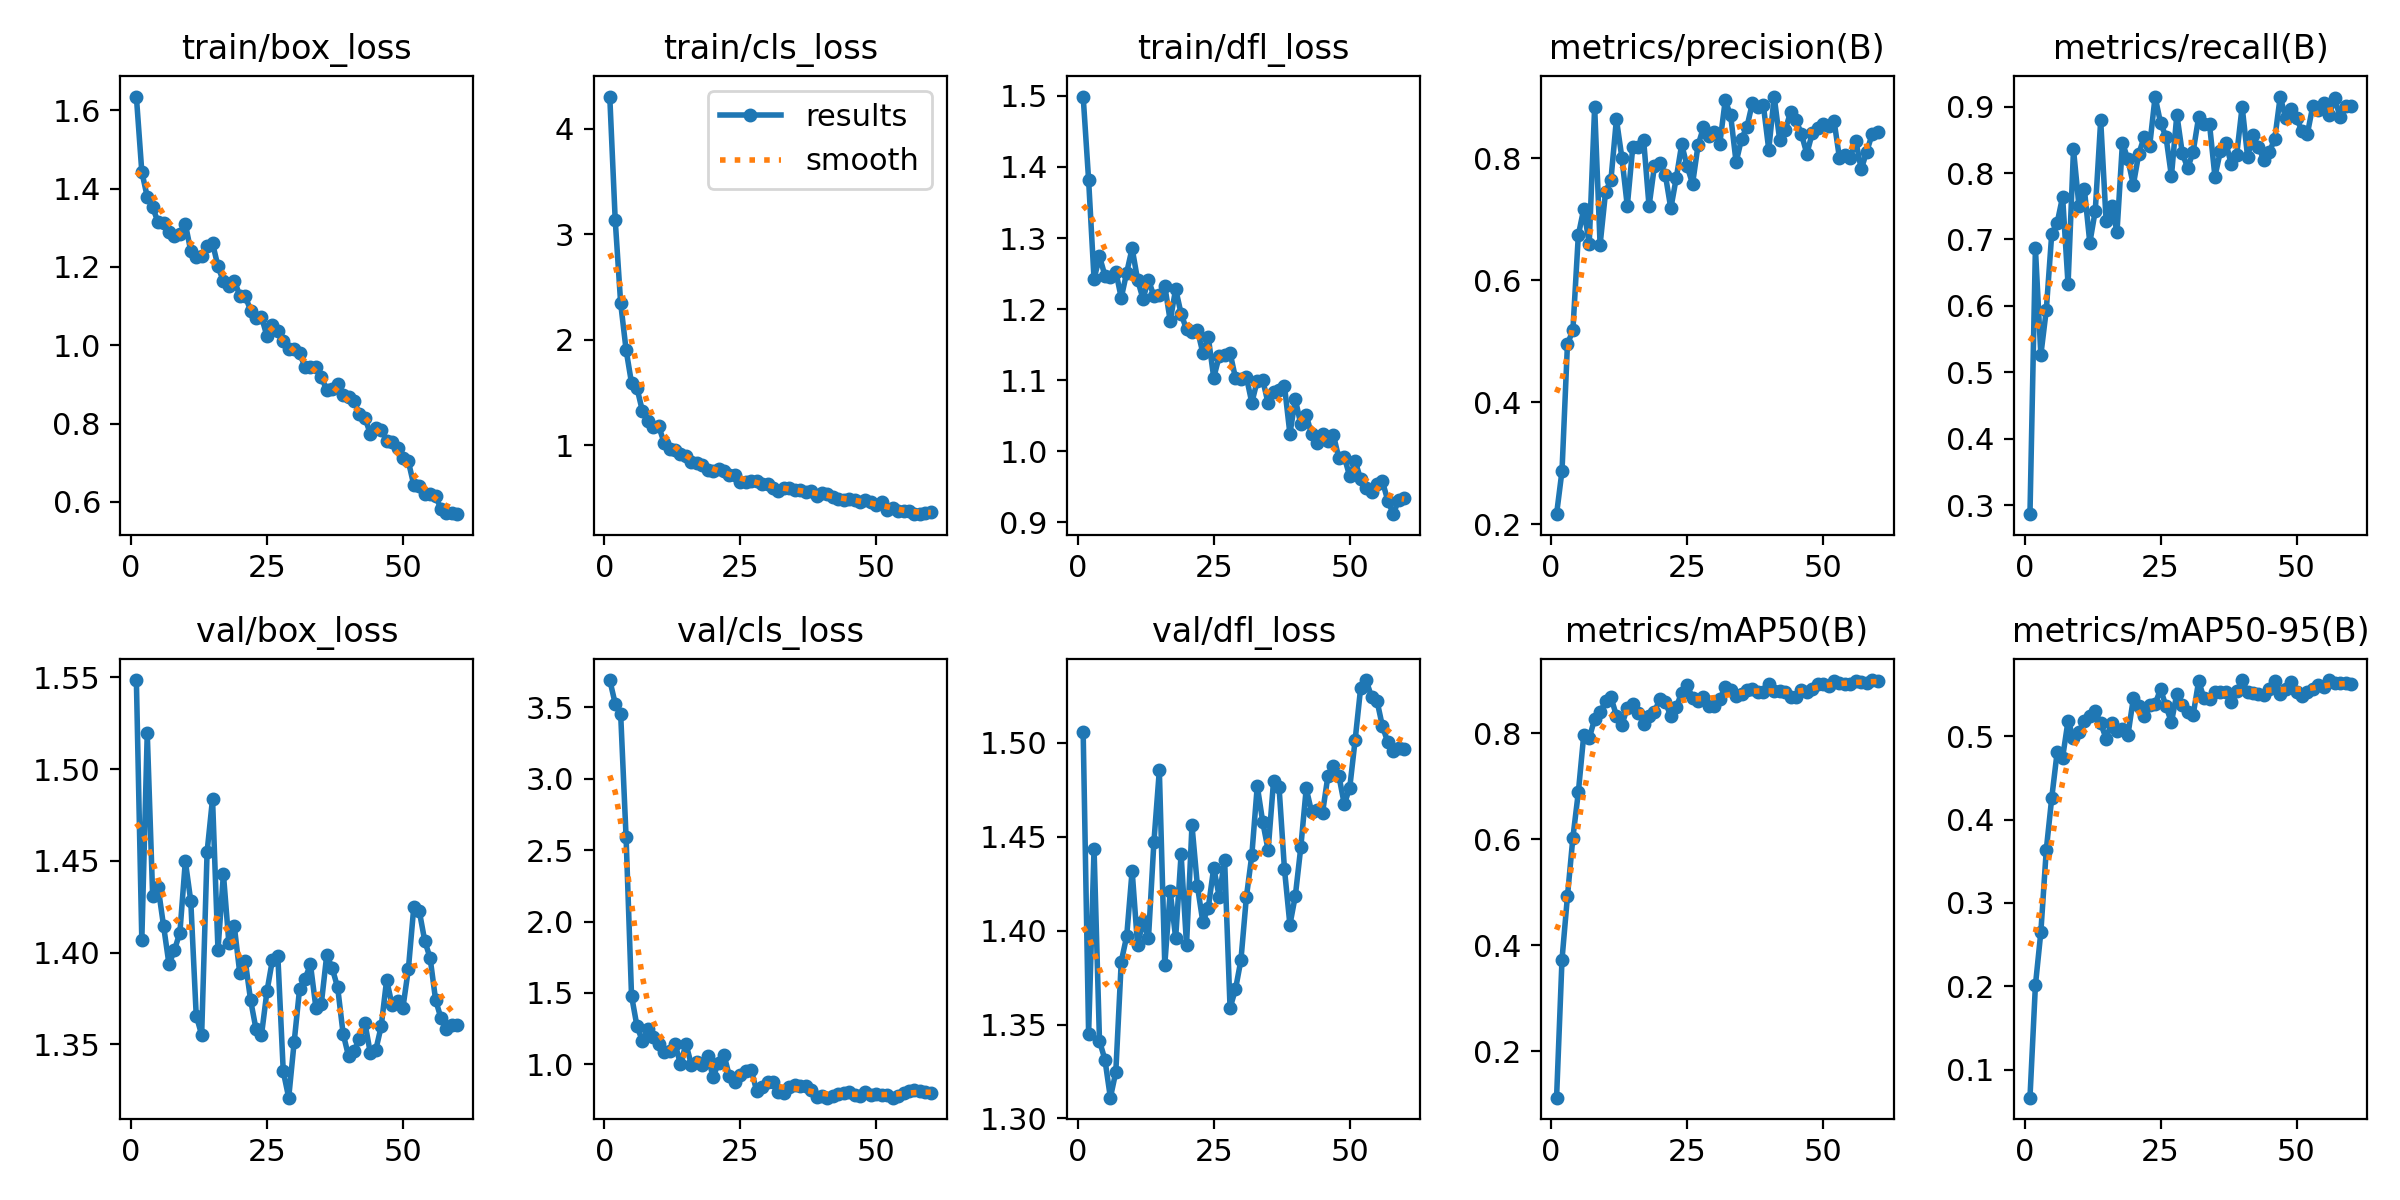

Source data for this figure (header and first rows):
epoch, time, train/box_loss, train/cls_loss, train/dfl_loss, metrics/precision(B), metrics/recall(B), metrics/mAP50(B), metrics/mAP50-95(B), val/box_loss, val/cls_loss, val/dfl_loss, lr/pg0, lr/pg1, lr/pg2
1, 11.24, 1.635, 4.308, 1.499, 0.2166, 0.2864, 0.1128, 0.06655, 1.549, 3.691, 1.506, 5.336e-05, 5.336e-05, 5.336e-05
2, 15.02, 1.443, 3.136, 1.382, 0.2875, 0.6866, 0.3734, 0.2012, 1.407, 3.526, 1.345, 0.0001115, 0.0001115, 0.0001115
3, 18.76, 1.379, 2.348, 1.242, 0.4952, 0.5262, 0.4927, 0.2651, 1.52, 3.456, 1.444, 0.0001677, 0.0001677, 0.0001677
4, 23.17, 1.352, 1.904, 1.274, 0.5181, 0.5938, 0.6035, 0.3638, 1.431, 2.589, 1.341, 0.0002219, 0.0002219, 0.0002219
5, 26.96, 1.314, 1.588, 1.247, 0.6739, 0.7083, 0.6887, 0.4258, 1.436, 1.48, 1.331, 0.0002741, 0.0002741, 0.0002741
6, 30.37, 1.313, 1.542, 1.245, 0.7172, 0.7251, 0.7974, 0.4809, 1.415, 1.267, 1.311, 0.0003243, 0.0003243, 0.0003243
7, 33.93, 1.289, 1.323, 1.253, 0.6597, 0.7644, 0.7911, 0.4743, 1.394, 1.163, 1.325, 0.0003726, 0.0003726, 0.0003726
8, 38.15, 1.279, 1.227, 1.216, 0.8844, 0.6324, 0.827, 0.5184, 1.401, 1.245, 1.384, 0.0004189, 0.0004189, 0.0004189
9, 41.58, 1.285, 1.168, 1.251, 0.6584, 0.8357, 0.8402, 0.4978, 1.411, 1.191, 1.397, 0.0004632, 0.0004632, 0.0004632
10, 44.87, 1.31, 1.178, 1.286, 0.744, 0.7508, 0.8602, 0.5053, 1.45, 1.142, 1.432, 0.0005055, 0.0005055, 0.0005055
11, 48.74, 1.241, 1.022, 1.241, 0.7651, 0.7758, 0.868, 0.5181, 1.428, 1.088, 1.392, 0.0005458, 0.0005458, 0.0005458
12, 52.4, 1.225, 0.9643, 1.214, 0.8639, 0.695, 0.8335, 0.5244, 1.366, 1.09, 1.405, 0.0005459, 0.0005459, 0.0005459
13, 55.77, 1.229, 0.9575, 1.242, 0.8011, 0.7431, 0.8158, 0.5299, 1.355, 1.144, 1.396, 0.0005349, 0.0005349, 0.0005349
14, 59.17, 1.253, 0.9184, 1.218, 0.7217, 0.8794, 0.8484, 0.5153, 1.455, 0.9999, 1.447, 0.0005239, 0.0005239, 0.0005239
15, 63.33, 1.261, 0.9009, 1.22, 0.8178, 0.7274, 0.8548, 0.4971, 1.484, 1.142, 1.485, 0.0005129, 0.0005129, 0.0005129
16, 66.64, 1.201, 0.8428, 1.233, 0.8184, 0.7497, 0.8384, 0.5162, 1.401, 0.9978, 1.382, 0.0005019, 0.0005019, 0.0005019
17, 69.87, 1.163, 0.8261, 1.183, 0.8304, 0.7117, 0.8186, 0.5067, 1.443, 1.018, 1.421, 0.0004909, 0.0004909, 0.0004909
18, 73.34, 1.151, 0.808, 1.228, 0.7215, 0.8458, 0.832, 0.5083, 1.405, 0.9934, 1.396, 0.0004799, 0.0004799, 0.0004799
19, 77.35, 1.165, 0.7679, 1.193, 0.7878, 0.8205, 0.8401, 0.501, 1.414, 1.057, 1.441, 0.0004689, 0.0004689, 0.0004689
20, 80.67, 1.127, 0.7579, 1.171, 0.793, 0.7824, 0.8657, 0.5451, 1.389, 0.9113, 1.392, 0.0004579, 0.0004579, 0.0004579
21, 84.02, 1.126, 0.773, 1.168, 0.7725, 0.829, 0.859, 0.5366, 1.396, 1.012, 1.456, 0.0004469, 0.0004469, 0.0004469
22, 88.04, 1.089, 0.7541, 1.171, 0.7178, 0.8544, 0.8322, 0.5239, 1.374, 1.065, 1.424, 0.0004359, 0.0004359, 0.0004359
23, 91.7, 1.07, 0.7206, 1.138, 0.7675, 0.8409, 0.8494, 0.5373, 1.358, 0.9151, 1.405, 0.0004249, 0.0004249, 0.0004249
24, 94.94, 1.072, 0.7142, 1.16, 0.8227, 0.9149, 0.8769, 0.5383, 1.355, 0.8737, 1.412, 0.0004139, 0.0004139, 0.0004139
25, 98.18, 1.023, 0.6535, 1.103, 0.7867, 0.8757, 0.892, 0.5563, 1.379, 0.925, 1.433, 0.0004029, 0.0004029, 0.0004029
26, 102.4, 1.05, 0.6456, 1.133, 0.7582, 0.8548, 0.8661, 0.536, 1.396, 0.9504, 1.418, 0.0003919, 0.0003919, 0.0003919
27, 105.7, 1.036, 0.6639, 1.136, 0.8209, 0.7953, 0.8609, 0.5167, 1.398, 0.9609, 1.438, 0.0003809, 0.0003809, 0.0003809
28, 108.9, 1.012, 0.6558, 1.138, 0.8506, 0.8881, 0.8695, 0.551, 1.335, 0.8139, 1.359, 0.0003699, 0.0003699, 0.0003699
29, 112.4, 0.991, 0.6331, 1.103, 0.8369, 0.8299, 0.8512, 0.5372, 1.321, 0.8424, 1.369, 0.0003588, 0.0003588, 0.0003588
30, 116.4, 0.9915, 0.633, 1.102, 0.8428, 0.8074, 0.852, 0.5293, 1.351, 0.8744, 1.384, 0.0003478, 0.0003478, 0.0003478
31, 119.6, 0.9794, 0.5921, 1.104, 0.8236, 0.8325, 0.8639, 0.5257, 1.38, 0.873, 1.418, 0.0003368, 0.0003368, 0.0003368
32, 122.9, 0.9447, 0.5609, 1.068, 0.8947, 0.8841, 0.8879, 0.5657, 1.386, 0.8089, 1.44, 0.0003258, 0.0003258, 0.0003258
33, 126.9, 0.9452, 0.5958, 1.099, 0.8702, 0.8732, 0.8822, 0.5454, 1.393, 0.7962, 1.477, 0.0003148, 0.0003148, 0.0003148
34, 130.3, 0.9435, 0.592, 1.1, 0.7935, 0.8739, 0.8713, 0.5451, 1.37, 0.8405, 1.458, 0.0003038, 0.0003038, 0.0003038
35, 133.5, 0.9193, 0.576, 1.067, 0.8316, 0.7946, 0.875, 0.5527, 1.372, 0.8578, 1.443, 0.0002928, 0.0002928, 0.0002928
36, 136.8, 0.8845, 0.5748, 1.083, 0.8517, 0.833, 0.8811, 0.5532, 1.399, 0.8476, 1.48, 0.0002818, 0.0002818, 0.0002818
37, 140.9, 0.8874, 0.5594, 1.086, 0.8907, 0.846, 0.8844, 0.5532, 1.391, 0.8467, 1.477, 0.0002708, 0.0002708, 0.0002708
38, 144.2, 0.8999, 0.5653, 1.092, 0.8847, 0.8132, 0.8771, 0.5412, 1.381, 0.8188, 1.433, 0.0002598, 0.0002598, 0.0002598
39, 147.4, 0.8735, 0.5207, 1.024, 0.8877, 0.8276, 0.8779, 0.5542, 1.356, 0.7713, 1.403, 0.0002488, 0.0002488, 0.0002488
40, 150.8, 0.8673, 0.5489, 1.073, 0.8143, 0.9, 0.893, 0.5667, 1.344, 0.7767, 1.419, 0.0002378, 0.0002378, 0.0002378
41, 154.9, 0.8568, 0.5326, 1.038, 0.9011, 0.8248, 0.8798, 0.5529, 1.346, 0.7676, 1.444, 0.0002268, 0.0002268, 0.0002268
42, 158.1, 0.8249, 0.5053, 1.05, 0.8305, 0.8567, 0.8798, 0.552, 1.353, 0.7773, 1.476, 0.0002158, 0.0002158, 0.0002158
43, 161.4, 0.8154, 0.4927, 1.023, 0.8458, 0.8387, 0.8787, 0.5504, 1.362, 0.7894, 1.463, 0.0002048, 0.0002048, 0.0002048
44, 165.3, 0.7738, 0.4813, 1.012, 0.875, 0.8202, 0.8687, 0.5492, 1.345, 0.7968, 1.464, 0.0001938, 0.0001938, 0.0001938
45, 168.9, 0.7879, 0.4877, 1.024, 0.8627, 0.8315, 0.869, 0.5564, 1.347, 0.804, 1.463, 0.0001828, 0.0001828, 0.0001828
46, 172.2, 0.7843, 0.4784, 1.014, 0.8399, 0.8519, 0.8828, 0.566, 1.36, 0.7825, 1.483, 0.0001718, 0.0001718, 0.0001718
47, 175.5, 0.7563, 0.4585, 1.022, 0.8073, 0.9153, 0.8785, 0.5501, 1.385, 0.7807, 1.488, 0.0001607, 0.0001607, 0.0001607
48, 179.7, 0.753, 0.4746, 0.9898, 0.8411, 0.8826, 0.8834, 0.556, 1.371, 0.8053, 1.482, 0.0001497, 0.0001497, 0.0001497
49, 182.9, 0.738, 0.4601, 0.9917, 0.8495, 0.8972, 0.8932, 0.5648, 1.373, 0.7856, 1.467, 0.0001387, 0.0001387, 0.0001387
50, 186.2, 0.712, 0.4336, 0.9642, 0.8562, 0.8827, 0.8927, 0.5535, 1.37, 0.7935, 1.476, 0.0001277, 0.0001277, 0.0001277
51, 192.5, 0.7032, 0.4614, 0.9855, 0.8529, 0.8633, 0.889, 0.5482, 1.391, 0.7856, 1.502, 0.0001167, 0.0001167, 0.0001167
52, 196.2, 0.6425, 0.383, 0.9605, 0.8616, 0.8596, 0.898, 0.5524, 1.425, 0.7843, 1.529, 0.0001057, 0.0001057, 0.0001057
53, 199.5, 0.6412, 0.4018, 0.9475, 0.8002, 0.9015, 0.895, 0.5569, 1.423, 0.7664, 1.533, 9.4714e-05, 9.4714e-05, 9.4714e-05
54, 202.9, 0.6195, 0.3782, 0.942, 0.8055, 0.8957, 0.8931, 0.5614, 1.406, 0.7761, 1.525, 8.37085e-05, 8.37085e-05, 8.37085e-05
55, 206.8, 0.6198, 0.3791, 0.9536, 0.8011, 0.9049, 0.8927, 0.5589, 1.397, 0.8005, 1.523, 7.2703e-05, 7.2703e-05, 7.2703e-05
56, 210.1, 0.6151, 0.3766, 0.9573, 0.829, 0.8874, 0.8996, 0.5672, 1.374, 0.8159, 1.509, 6.16975e-05, 6.16975e-05, 6.16975e-05
57, 213.4, 0.5816, 0.3445, 0.9301, 0.7819, 0.9124, 0.897, 0.5634, 1.364, 0.817, 1.5, 5.0692e-05, 5.0692e-05, 5.0692e-05
58, 217.3, 0.5722, 0.3486, 0.911, 0.8108, 0.8851, 0.8958, 0.5634, 1.359, 0.8128, 1.496, 3.96865e-05, 3.96865e-05, 3.96865e-05
59, 220.8, 0.5727, 0.3529, 0.9315, 0.8392, 0.9006, 0.9006, 0.5634, 1.36, 0.8033, 1.497, 2.8681e-05, 2.8681e-05, 2.8681e-05
60, 224.1, 0.5686, 0.368, 0.9337, 0.8425, 0.9007, 0.8979, 0.5626, 1.36, 0.7957, 1.497, 1.76755e-05, 1.76755e-05, 1.76755e-05
